Dataset: Gemstones_dataset (GitHub, koziara/Final-project). Classes: alexandrite, almandine, amazonite, amber, amethyst, ametrine, andalusite, andradite, aquamarine, green aventurine, yellow aventurine, benitoite, golden beryl, bixbite, bloodstone, blue lace agate, carnelian, cats eye, chalcedony, blue chalcedony, chrome diopside, chrysoberyl, chrysocolla, chrysoprase, citrine, coral, danburite, diamond, diaspore, dumortierite, emerald, fluorite, red garnet, goshenite, grossular, hessonite, hiddenite, iolite, jade, jasper, kunzite, kyanite, labradorite, lapis lazuli, larimar, malachite, moonstone, morganite, black onyx, green onyx, red onyx, opal, pearl, peridot, prehnite, pyrite, pyrope, beer quartz, lemon quartz, rose quartz, rutilated quartz, smoky quartz, rhodochrosite, rhodolite, rhodonite, ruby, blue sapphire, pink sapphire, purple sapphire, yellow sapphire, scapolite, serpentine, sodalite, spessartite, sphene, spinel, spodumene, sunstone, tanzanite, tigers eye, topaz, tourmaline, tsavorite, turquoise, variscite, zircon, zoisite.

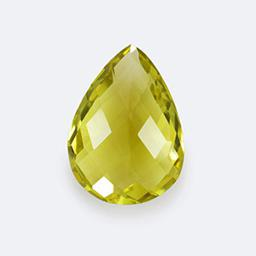
Label: lemon quartz

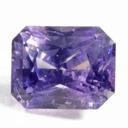
Label: purple sapphire

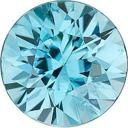
Label: zircon

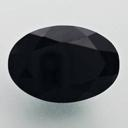
Label: black onyx

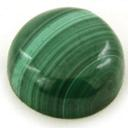
Label: malachite

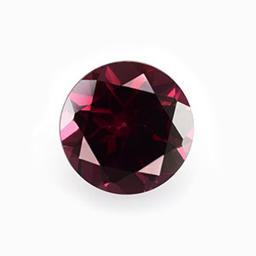
Label: red garnet
